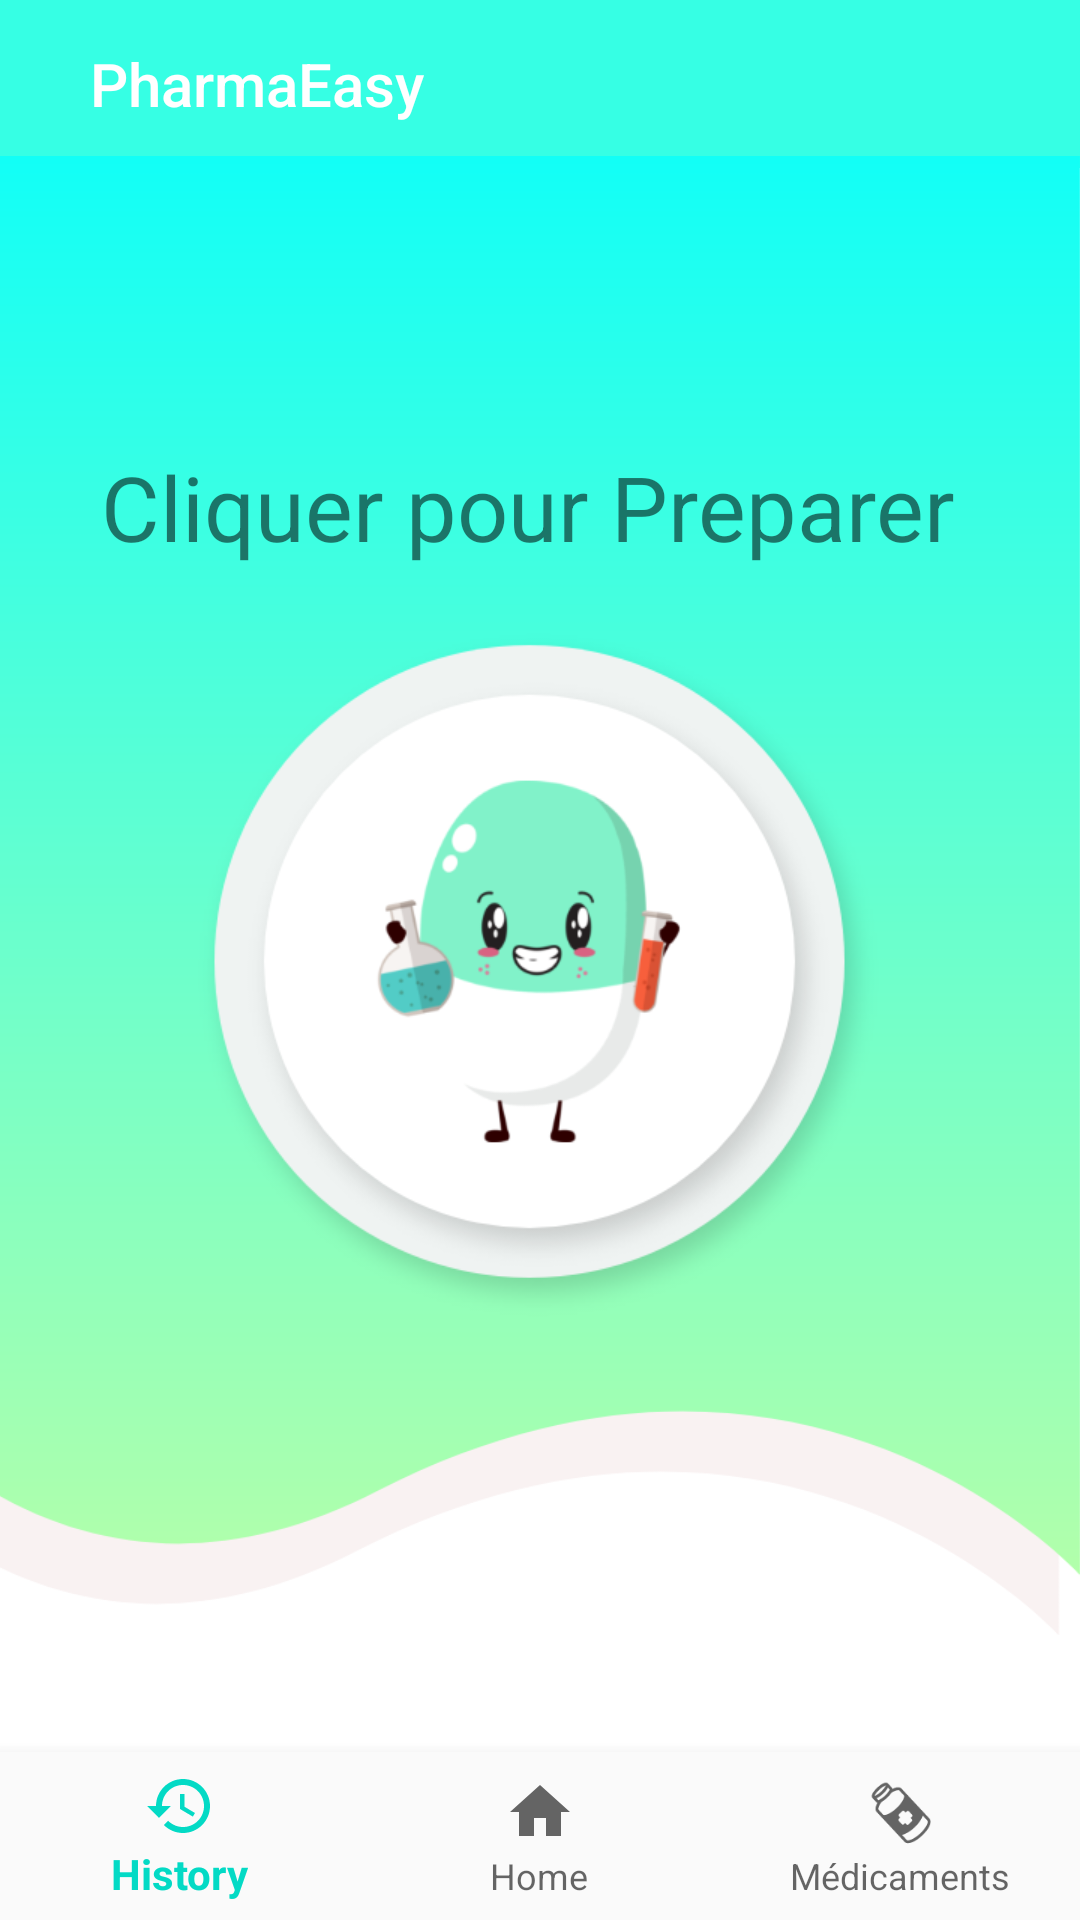

Here is an Android app screen rendered from its layout file. Give the layout XML and the strings, colors and styles it references.
<!-- AndroidManifest.xml: application theme AppTheme -->
<!-- res/layout/activity_home.xml -->
<?xml version="1.0" encoding="utf-8"?>
<androidx.drawerlayout.widget.DrawerLayout xmlns:android="http://schemas.android.com/apk/res/android"
    xmlns:app="http://schemas.android.com/apk/res-auto"
    xmlns:tools="http://schemas.android.com/tools"
    android:layout_width="match_parent"
    android:layout_height="match_parent"
    android:fitsSystemWindows="true"
    tools:context=".HomeActivity"
    tools:openDrawer="start"
    android:id="@+id/draw_layout">

    <com.google.android.material.navigation.NavigationView
        android:id="@+id/nav_view"
        android:layout_width="wrap_content"
        android:layout_height="match_parent"
        android:layout_gravity="start"
        android:background="@drawable/ackground"
        app:headerLayout="@layout/header"
        app:layout_constraintBottom_toBottomOf="parent"
        app:layout_constraintStart_toStartOf="parent"
        app:layout_constraintTop_toTopOf="parent"
        app:menu="@menu/main_menu">

    </com.google.android.material.navigation.NavigationView>



    <androidx.constraintlayout.widget.ConstraintLayout
        android:layout_width="match_parent"
        android:layout_height="match_parent"
        android:background="#FFFFFF">

        <androidx.appcompat.widget.Toolbar
            android:id="@+id/toolbar"
            android:layout_width="match_parent"
            android:layout_height="wrap_content"
            android:background="#36FFE4"
            android:theme="@style/ThemeOverlay.AppCompat.Dark.ActionBar"
            app:layout_constraintBottom_toBottomOf="parent"
            app:layout_constraintStart_toStartOf="parent"
            app:layout_constraintTop_toTopOf="parent"
            app:layout_constraintVertical_bias="0.0"
            app:title="PharmaEasy"
            app:subtitleTextColor="#00000000"
            app:titleMarginStart="30dp"

            />

        <ImageView
            android:id="@+id/imageView4"
            android:layout_width="459dp"
            android:layout_height="597dp"
            android:layout_marginStart="-9dp"
            android:layout_marginLeft="-9dp"
            android:layout_marginBottom="98dp"
            app:layout_constraintBottom_toBottomOf="parent"
            app:layout_constraintEnd_toEndOf="parent"
            app:layout_constraintHorizontal_bias="1.0"
            app:layout_constraintStart_toStartOf="parent"
            app:layout_constraintTop_toTopOf="parent"
            app:layout_constraintVertical_bias="0.0"
            app:srcCompat="@drawable/upbackground" />

        <Button
            android:id="@+id/btn_calcul"
            android:layout_width="237dp"
            android:layout_height="238dp"
            android:background="@drawable/buttonpreparer"
            android:text=""
            app:layout_constraintBottom_toBottomOf="parent"
            app:layout_constraintEnd_toEndOf="@+id/imageView4"
            app:layout_constraintHorizontal_bias="0.497"
            app:layout_constraintStart_toStartOf="parent"
            app:layout_constraintTop_toBottomOf="@+id/toolbar"
            app:layout_constraintVertical_bias="0.434" />


        <TextView
            android:id="@+id/textView2"
            android:layout_width="292dp"
            android:layout_height="73dp"
            android:text="Cliquer pour Preparer"
            android:textSize="30sp"
            app:layout_constraintBottom_toBottomOf="parent"
            app:layout_constraintEnd_toEndOf="parent"
            app:layout_constraintHorizontal_bias="0.495"
            app:layout_constraintStart_toStartOf="parent"
            app:layout_constraintTop_toTopOf="parent"
            app:layout_constraintVertical_bias="0.262" />
        <FrameLayout
            android:id="@+id/fragment_container"
            android:layout_width="match_parent"
            android:layout_height="match_parent"
            android:layout_above="@id/bottom_navigation">

            <TextView
                android:id="@+id/textView4"
                android:layout_width="match_parent"
                android:layout_height="40dp"
                android:layout_marginTop="80dp"/>
        </FrameLayout>

        <com.google.android.material.bottomnavigation.BottomNavigationView
            android:id="@+id/bottom_navigation"
            android:layout_width="wrap_content"
            android:layout_height="wrap_content"
            android:layout_alignParentBottom="true"
            android:background="?android:attr/windowBackground"
            app:layout_constraintBottom_toBottomOf="parent"
            app:layout_constraintEnd_toEndOf="parent"
            app:layout_constraintHorizontal_bias="0.4"
            app:layout_constraintStart_toStartOf="parent"
            app:layout_constraintTop_toTopOf="@+id/toolbar"
            app:layout_constraintVertical_bias="1.0"
            app:menu="@menu/buttom_navigation">

        </com.google.android.material.bottomnavigation.BottomNavigationView>

    </androidx.constraintlayout.widget.ConstraintLayout>



</androidx.drawerlayout.widget.DrawerLayout>
<!-- res/layout/header.xml (included above) -->
<?xml version="1.0" encoding="utf-8"?>
<LinearLayout xmlns:android="http://schemas.android.com/apk/res/android"
    android:layout_width="match_parent"
    android:layout_height="200dp"
    android:orientation="vertical"
    android:background="@drawable/trace92"
    android:gravity="bottom"
    android:padding="20dp"
    >

    <ImageView
        android:layout_width="96dp"
        android:layout_height="wrap_content"
        android:src="@drawable/piluparam" />

    <TextView
        android:layout_width="wrap_content"
        android:layout_height="wrap_content"
        android:fontFamily="sans-serif-smallcaps"
        android:text="De plus"
        android:textSize="36sp" />


</LinearLayout>
<!-- resources referenced by this layout -->
<resources>
  <!-- drawable ackground: png bitmap (drawable-hdpi, 11159 bytes) -->
  <!-- drawable buttonpreparer: png bitmap (drawable-hdpi, 25171 bytes) -->
  <!-- drawable piluparam: png bitmap (drawable-hdpi, 6429 bytes) -->
  <!-- drawable trace92: png bitmap (drawable-hdpi, 9381 bytes) -->
  <!-- drawable upbackground: png bitmap (drawable-hdpi, 18737 bytes) -->
  <style name="AppTheme" parent="Theme.AppCompat.Light.NoActionBar">
          
          <item name="colorPrimary">@color/colorAccent</item>
          <item name="colorPrimaryDark">@color/colorPrimaryDark</item>
          <item name="colorAccent">@color/colorAccent</item>
  
      </style>
  <color name="colorAccent">#03DAC5</color>
  <color name="colorPrimaryDark">#707070</color>
</resources>
